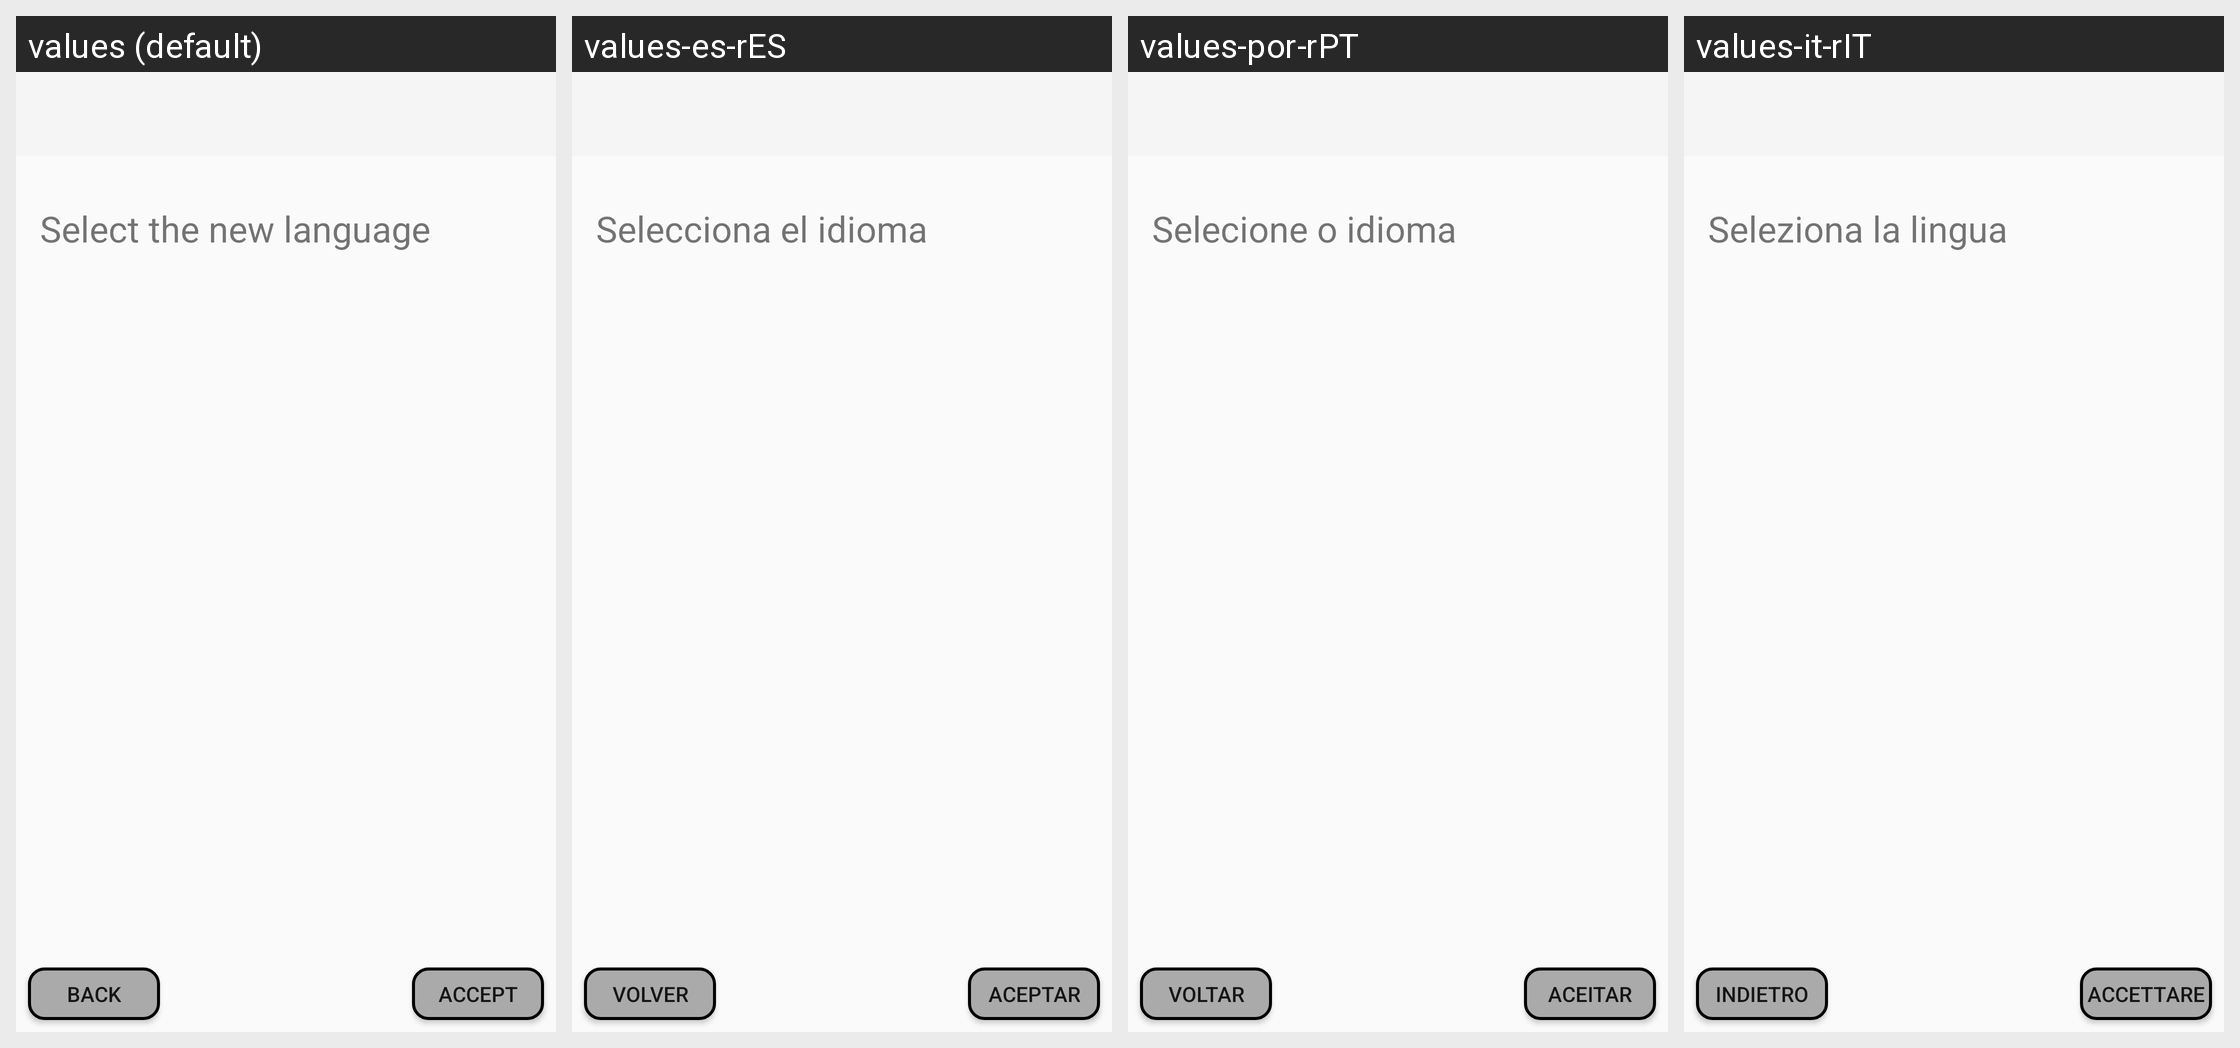

For this localized Android screen grid, give each drawn string resource with its value in every locale shown.
Android screen res/layout/activity_language.xml rendered under 4 locales, left to right: values (default), values-es-rES, values-por-rPT, values-it-rIT. Device: Nexus 5 (rendered at 1080×1920; each locale shown at half size, 540×960, under a caption strip naming it); theme Theme.AppCompat.Light.NoActionBar.
Strings drawn on this screen, with the default value and each locale's value (text and hints the layout hard-codes, and strings that could not be matched under every locale, appear in the picture but are not listed):

select_language
  values: Select the new language
  values-es-rES: Selecciona el idioma
  values-por-rPT: Selecione o idioma
  values-it-rIT: Seleziona la lingua

ok
  values: Accept
  values-es-rES: Aceptar
  values-por-rPT: Aceitar
  values-it-rIT: Accettare

back
  values: Back
  values-es-rES: Volver
  values-por-rPT: Voltar
  values-it-rIT: Indietro
